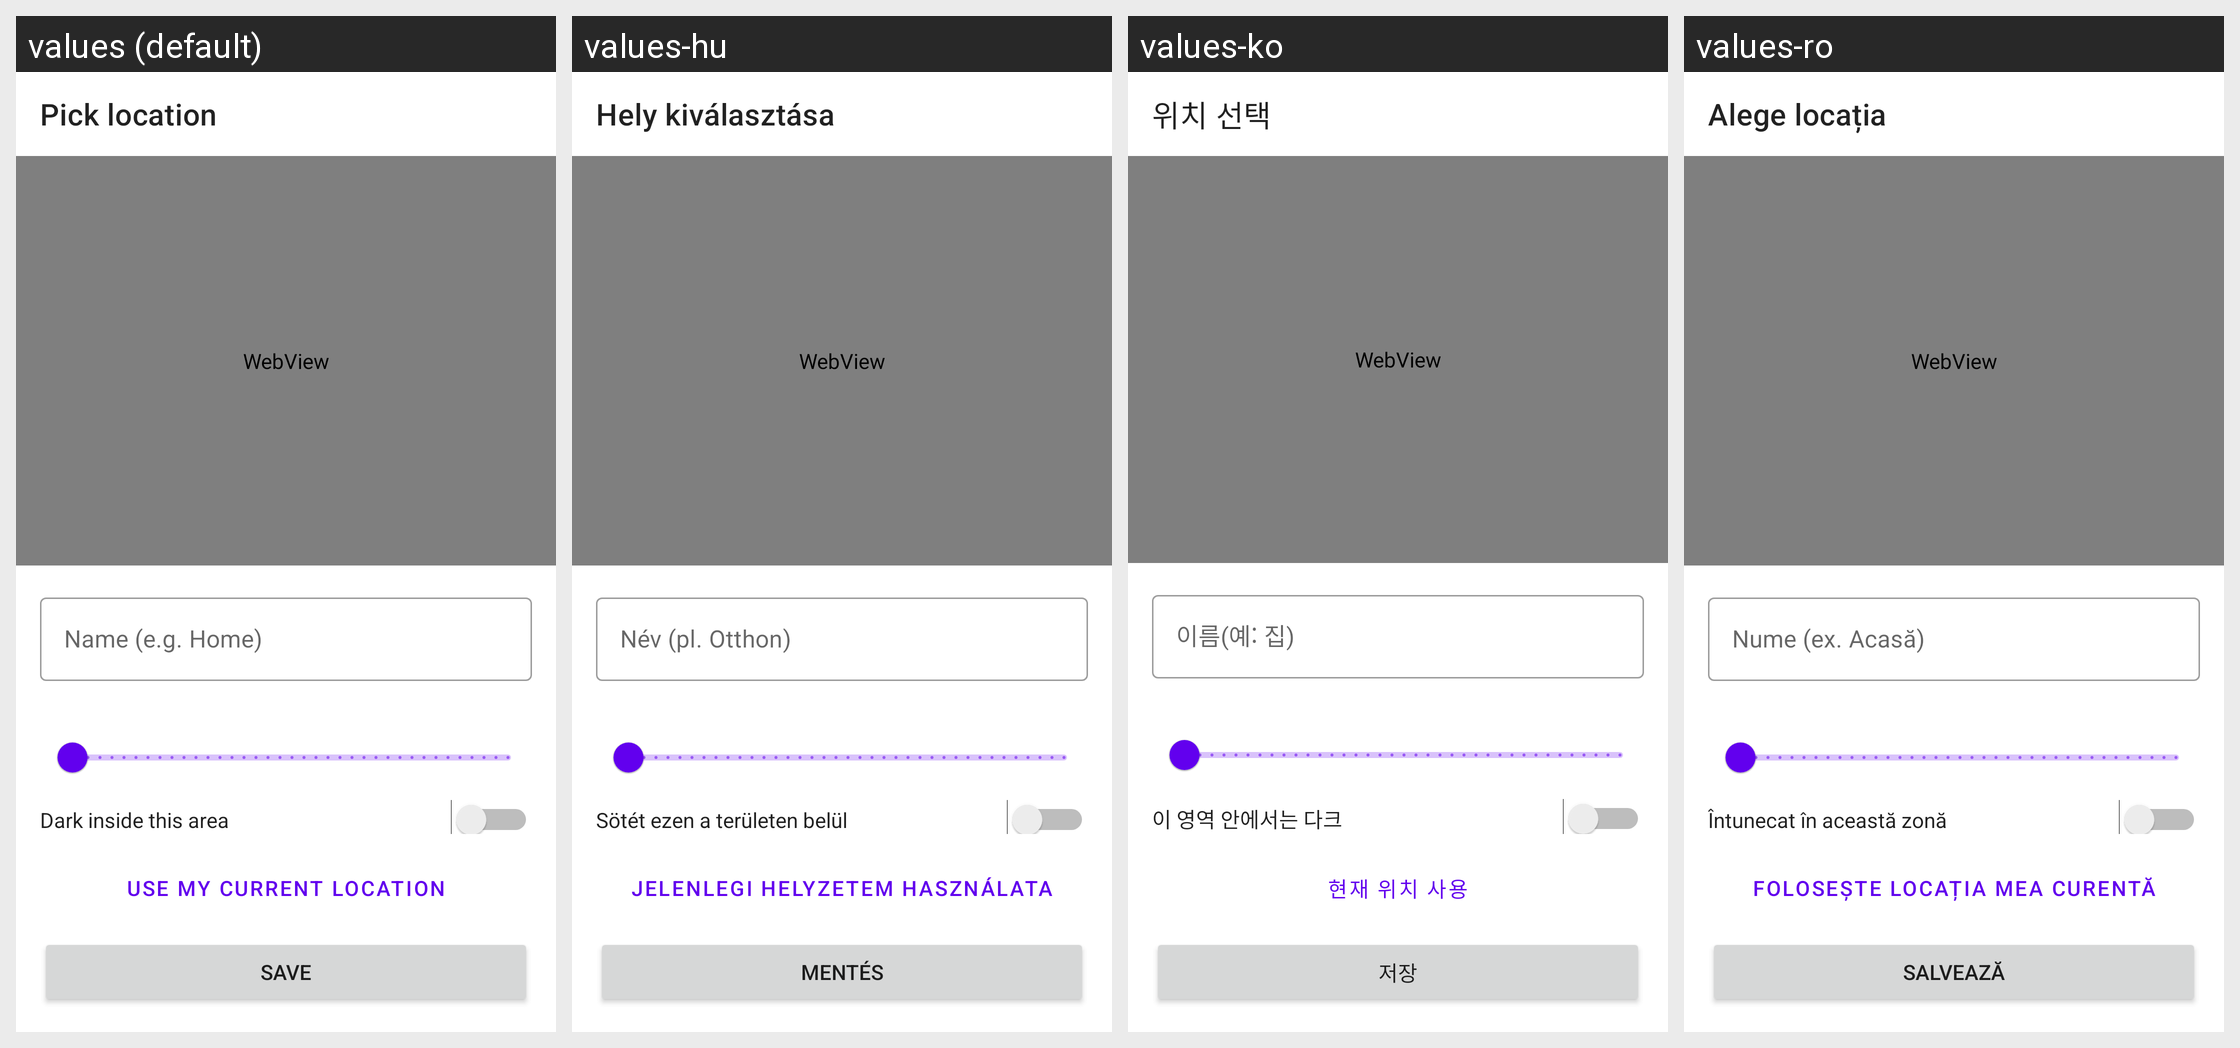

The Android screen above is rendered under several locales of the same app. Produce the string resources it draws, with the default and per-locale values.
Android screen res/layout/fragment_map_picker.xml rendered under 4 locales, left to right: values (default), values-hu, values-ko, values-ro. Device: Nexus 5 (rendered at 1080×1920; each locale shown at half size, 540×960, under a caption strip naming it); theme Theme.MaterialComponents.DayNight.NoActionBar.
Other locales in the repository, not shown: values-ar, values-cs, values-de, values-es, values-es-rES, values-it, values-ja, values-ka, values-nl, values-pl, values-pt-rBR, values-ru, values-tr, values-uk, values-vi, values-zh-rCN, values-zh-rTW.
Strings drawn on this screen, with the default value and each locale's value (text and hints the layout hard-codes, and strings that could not be matched under every locale, appear in the picture but are not listed):

geofence_pick_location
  values: Pick location
  values-hu: Hely kiválasztása
  values-ko: 위치 선택
  values-ro: Alege locația

geofence_name_hint
  values: Name (e.g. Home)
  values-hu: Név (pl. Otthon)
  values-ko: 이름(예: 집)
  values-ro: Nume (ex. Acasă)

geofence_dark_inside
  values: Dark inside this area
  values-hu: Sötét ezen a területen belül
  values-ko: 이 영역 안에서는 다크
  values-ro: Întunecat în această zonă

geofence_use_gps
  values: Use my current location
  values-hu: Jelenlegi helyzetem használata
  values-ko: 현재 위치 사용
  values-ro: Folosește locația mea curentă

save
  values: Save
  values-hu: Mentés
  values-ko: 저장
  values-ro: Salvează
